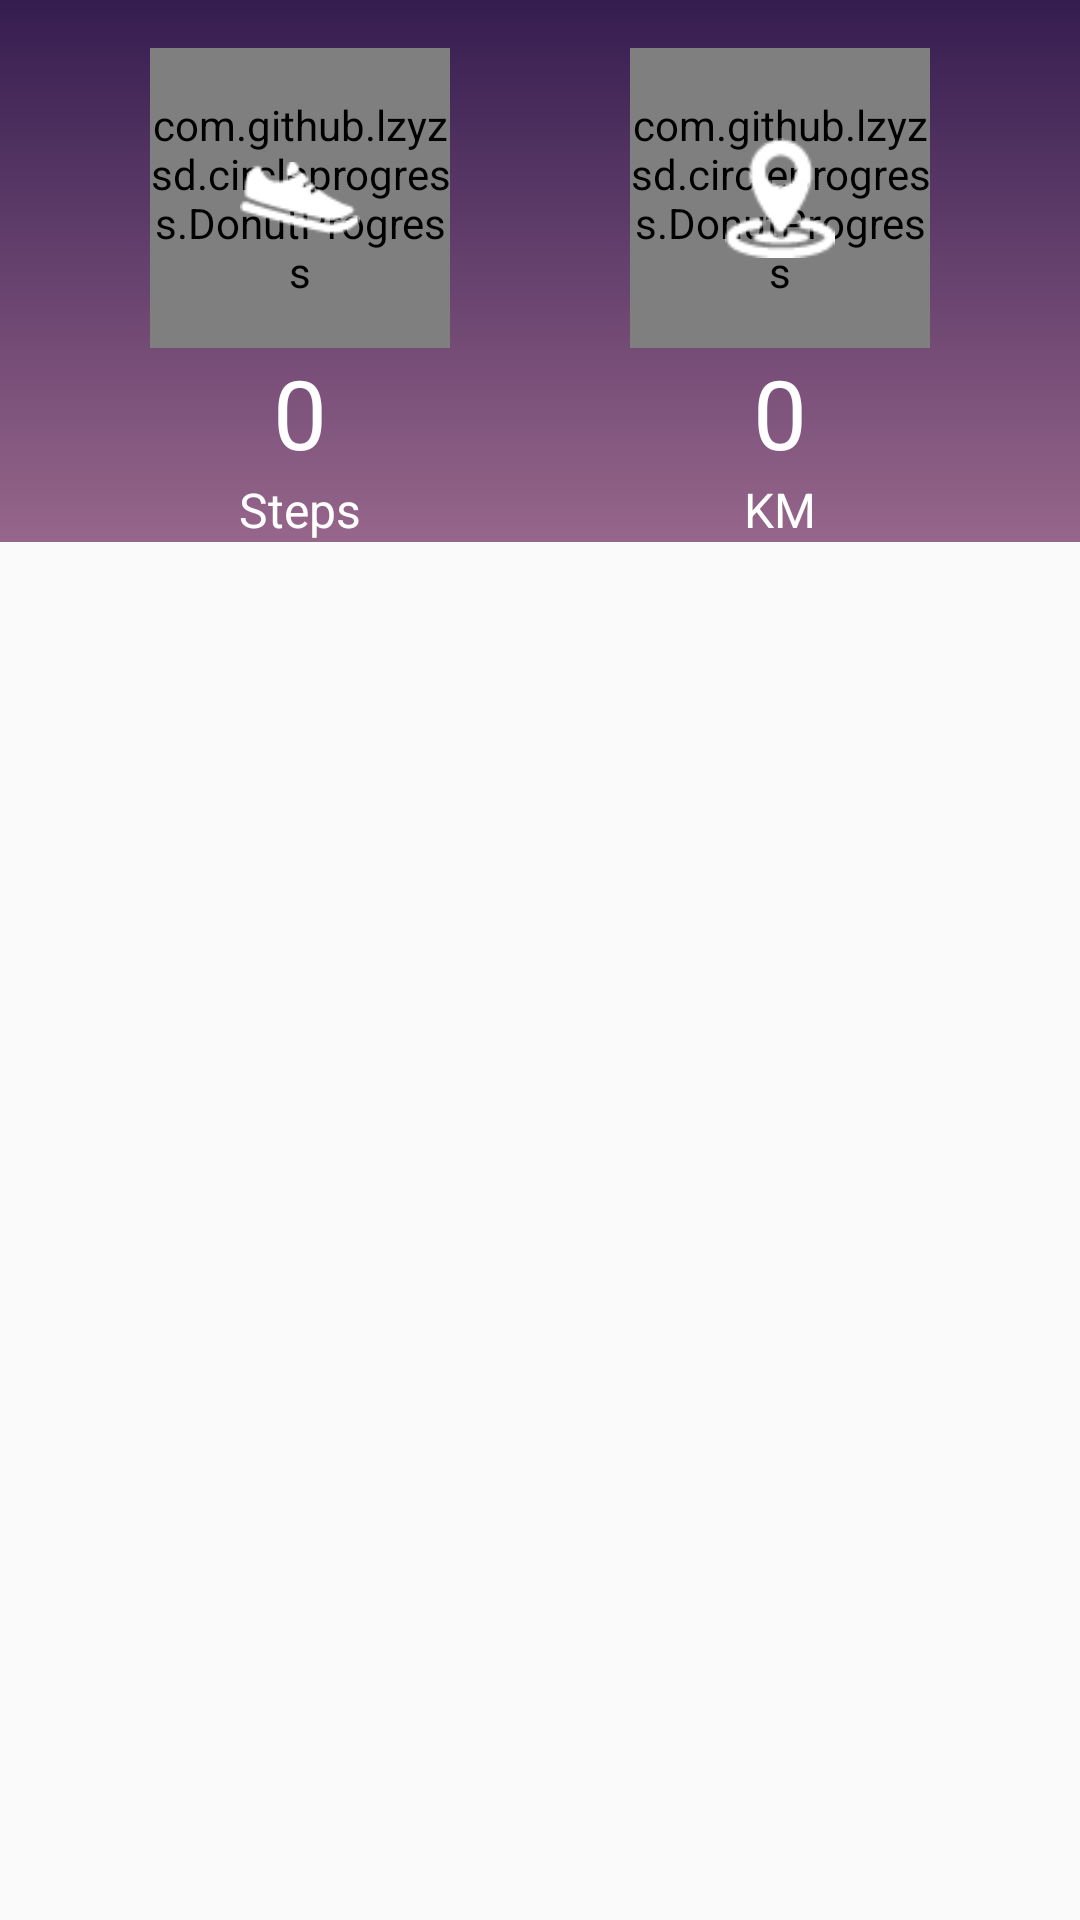

Write the Android layout XML for this screen, with the resource values it uses.
<!-- AndroidManifest.xml: application theme AppTheme -->
<!-- res/layout/fragment_home_new.xml -->
<LinearLayout xmlns:android="http://schemas.android.com/apk/res/android"
              android:layout_width="match_parent"
              android:layout_height="wrap_content"
              android:animateLayoutChanges="true"
              android:orientation="vertical">

    <android.support.v4.widget.NestedScrollView
        android:layout_width="match_parent"
        android:layout_height="match_parent"
        android:fillViewport="false">

        <LinearLayout
            android:layout_width="match_parent"
            android:layout_height="wrap_content"
            android:orientation="vertical">

            <include layout="@layout/layout_home_trackers_and_challenge"/>

        </LinearLayout>

    </android.support.v4.widget.NestedScrollView>

</LinearLayout>
<!-- res/layout/layout_home_trackers_and_challenge.xml (included above) -->
<?xml version="1.0" encoding="utf-8"?>
<LinearLayout
    xmlns:app="http://schemas.android.com/apk/res-auto"
    xmlns:android="http://schemas.android.com/apk/res/android"
    xmlns:custom="http://schemas.android.com/apk/res-auto"
    xmlns:tools="http://schemas.android.com/tools"
    android:layout_width="match_parent"
    android:layout_height="wrap_content"
    android:background="@drawable/gradient_home"
    android:orientation="vertical"
    tools:showIn="@layout/fragment_home_new">

    <LinearLayout
        android:layout_width="match_parent"
        android:layout_height="wrap_content"
        android:layout_marginEnd="20dp"
        android:layout_marginStart="20dp"
        android:layout_marginTop="16dp">

        <LinearLayout
            android:layout_width="100dp"
            android:layout_height="match_parent"
            android:layout_weight="1"
            android:gravity="center_horizontal"
            android:orientation="vertical">


            <RelativeLayout
                android:layout_width="match_parent"
                android:layout_height="wrap_content">


                <com.github.lzyzsd.circleprogress.DonutProgress
                    android:id="@+id/donut_progress_steps"
                    android:layout_width="100dp"
                    android:layout_height="100dp"
                    android:layout_centerInParent="true"
                    app:donut_finished_stroke_width="6dp"
                    app:donut_unfinished_stroke_width="3dp"
                    custom:donut_finished_color="@color/light_blue"
                    custom:donut_progress="0"
                    custom:donut_show_text="false"
                    custom:donut_unfinished_color="@color/grey_light_very"/>

                <ImageView
                    android:id="@+id/iv_stat_steps"
                    android:layout_width="40dp"
                    android:layout_height="40dp"
                    android:layout_centerInParent="true"
                    android:layout_margin="16dp"
                    android:src="@drawable/shoes_white"/>


            </RelativeLayout>


            <TextView
                android:id="@+id/tv_steps_count"
                style="@style/metric_value"
                android:text="0"/>

            <TextView
                style="@style/metric_name"
                android:text="@string/home_steps"/>

        </LinearLayout>

        <LinearLayout
            android:layout_width="100dp"
            android:layout_height="match_parent"
            android:layout_weight="1"
            android:gravity="center_horizontal"
            android:orientation="vertical">


            <RelativeLayout
                android:layout_width="match_parent"
                android:layout_height="wrap_content">


                <com.github.lzyzsd.circleprogress.DonutProgress
                    android:id="@+id/donut_progress_distance"
                    android:layout_width="100dp"
                    android:layout_height="100dp"
                    android:layout_centerInParent="true"
                    app:donut_finished_stroke_width="6dp"
                    app:donut_unfinished_stroke_width="3dp"
                    custom:donut_finished_color="@color/light_blue"
                    custom:donut_progress="0"
                    custom:donut_show_text="false"
                    custom:donut_unfinished_color="@color/grey_light_very"/>

                <ImageView
                    android:id="@+id/iv_stat_distance"
                    android:layout_width="40dp"
                    android:layout_height="40dp"
                    android:layout_centerInParent="true"
                    android:layout_margin="16dp"
                    android:src="@drawable/location_white"/>


            </RelativeLayout>


            <TextView
                android:id="@+id/tv_distance"
                style="@style/metric_value"
                android:text="0"/>

            <TextView
                style="@style/metric_name"
                android:text="@string/home_km"/>

        </LinearLayout>

    </LinearLayout>


</LinearLayout>
<!-- resources referenced by this layout -->
<resources>
  <color name="grey_light_very">#DDDDDD</color>
  <color name="light_blue">#3ebceb</color>
  <!-- drawable gradient_home (drawable) -->
  <shape xmlns:android="http://schemas.android.com/apk/res/android"
         android:shape="rectangle">
      <gradient
          android:startColor="@color/purple_dark"
          android:endColor="@color/purple_light"
          android:angle="-270" />
  </shape>
  <!-- drawable location_white: webp bitmap (drawable, 460 bytes) -->
  <!-- drawable shoes_white: webp bitmap (drawable, 386 bytes) -->
  <string name="home_km">KM</string>
  <string name="home_steps">Steps</string>
  <style name="metric_name">
          <item name="android:layout_width">wrap_content</item>
          <item name="android:layout_height">wrap_content</item>
          <item name="android:textColor">@color/white</item>
          <item name="android:textSize">16sp</item>
      </style>
  <style name="metric_value">
          <item name="android:layout_width">wrap_content</item>
          <item name="android:layout_height">wrap_content</item>
          <item name="android:textColor">@color/white</item>
          <item name="android:textSize">32sp</item>
      </style>
  <style name="AppTheme" parent="Theme.AppCompat.Light.NoActionBar">
          
          <item name="colorPrimary">@color/colorPrimary</item>
          <item name="colorPrimaryDark">@color/colorPrimaryDark</item>
          <item name="colorAccent">@color/colorAccent</item>
          <item name="windowActionBar">false</item>
          <item name="windowNoTitle">true</item>
      </style>
  <color name="purple_dark">#351d50</color>
  <color name="purple_light">#97668B</color>
  <color name="white">#FFFFFF</color>
  <color name="colorPrimary">#DD116A</color>
  <color name="colorPrimaryDark">#C60F5F</color>
  <color name="colorAccent">#ea6d21</color>
</resources>
